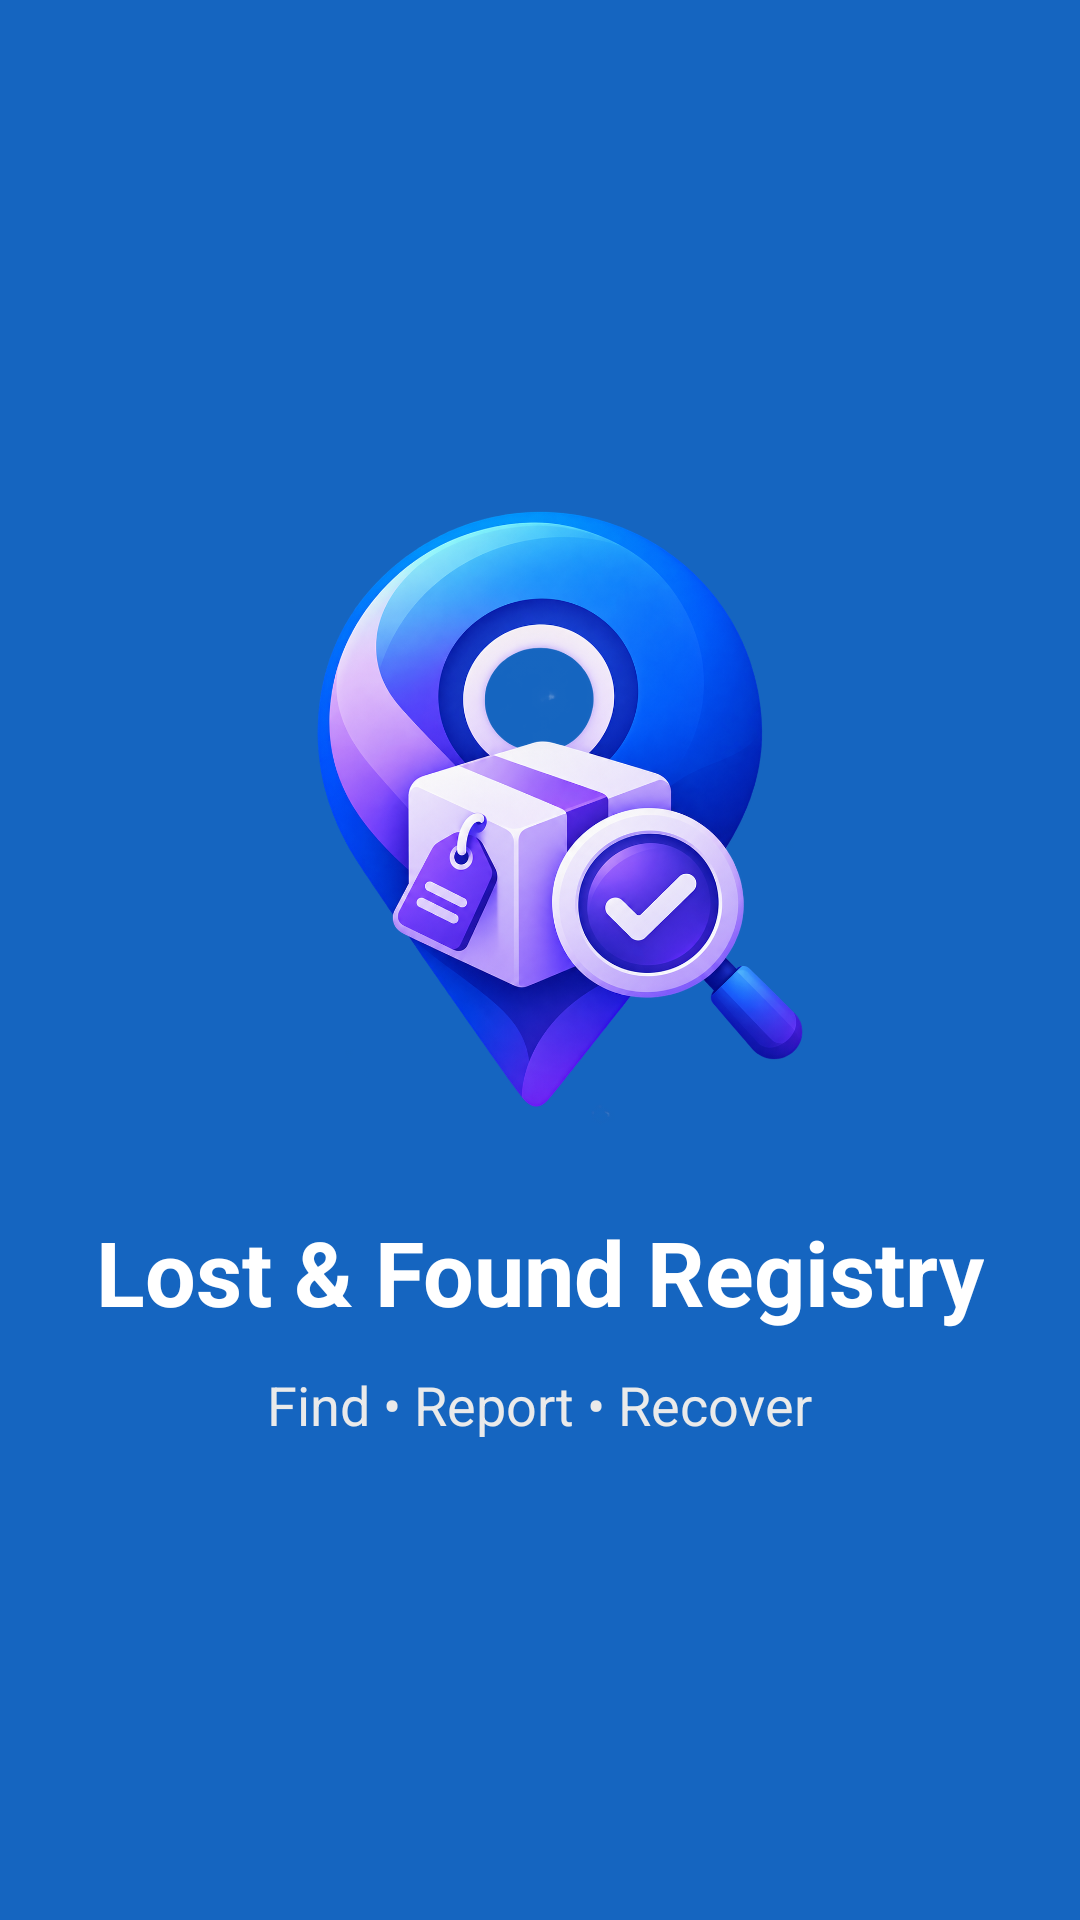

Reconstruct the res/layout file that produces this screen, plus the resources it refers to.
<!-- AndroidManifest.xml: application theme Theme.LostFoundRegistry -->
<!-- res/layout/activity_splash.xml -->
<?xml version="1.0" encoding="utf-8"?>
<androidx.constraintlayout.widget.ConstraintLayout

    xmlns:android="http://schemas.android.com/apk/res/android"
    xmlns:app="http://schemas.android.com/apk/res-auto"

    android:layout_width="match_parent"
    android:layout_height="match_parent"

    android:background="#1565C0">


    
    
    

    <LinearLayout

        android:layout_width="wrap_content"
        android:layout_height="wrap_content"

        android:orientation="vertical"

        android:gravity="center"

        app:layout_constraintTop_toTopOf="parent"
        app:layout_constraintBottom_toBottomOf="parent"
        app:layout_constraintStart_toStartOf="parent"
        app:layout_constraintEnd_toEndOf="parent">


        
        
        

        <ImageView

            android:id="@+id/imgSplashLogo"

            android:layout_width="220dp"
            android:layout_height="220dp"

            android:contentDescription="Lost and Found Registry Logo"

            android:src="@drawable/lost_found_logo"

            android:scaleType="fitCenter" />


        
        
        

        <TextView

            android:layout_width="wrap_content"
            android:layout_height="wrap_content"

            android:layout_marginTop="24dp"

            android:text="Lost &amp; Found Registry"

            android:textSize="30sp"

            android:textStyle="bold"

            android:textColor="#FFFFFF" />


        
        
        

        <TextView

            android:layout_width="wrap_content"
            android:layout_height="wrap_content"

            android:layout_marginTop="12dp"

            android:text="Find • Report • Recover"

            android:textSize="18sp"

            android:textColor="#EAEAEA" />

    </LinearLayout>

</androidx.constraintlayout.widget.ConstraintLayout>
<!-- resources referenced by this layout -->
<resources>
  <!-- drawable lost_found_logo: png bitmap (drawable, 944570 bytes) -->
  <style name="Theme.LostFoundRegistry" parent="Base.Theme.LostFoundRegistry" />
  <style name="Base.Theme.LostFoundRegistry" parent="Theme.Material3.DayNight.NoActionBar">
          
          
      </style>
</resources>
